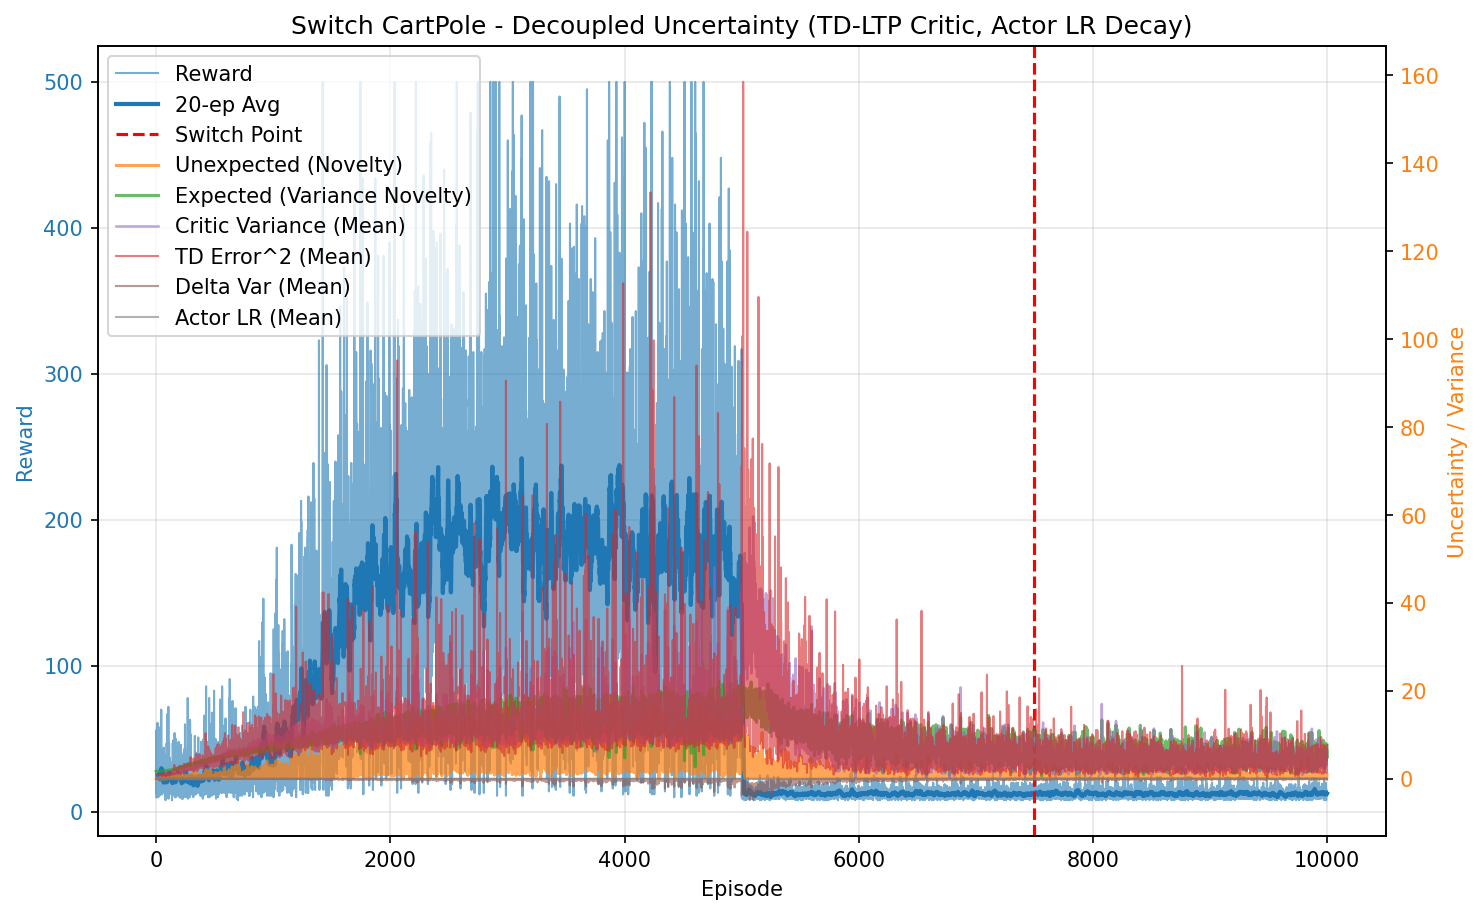

Values plotted in this chart, from the file beside it:
episode, reward, unexpected_uncertainty, expected_uncertainty, mean_variance, mean_td_error_sq, mean_delta_var, mean_actor_lr, mean_abs_td
0, 10.0, 5.331373906583759e-05, 1.666, 0.6944, 0.994, 9.159545732225993e-05, 0.0005, 0.997
1, 56.0, 6.964172334782475e-05, 1.678, 0.7005, 0.9944, 8.814511953321825e-05, 0.0005, 0.9971
2, 18.0, 1.2545537572748119e-06, 1.683, 0.7075, 0.9871, 8.236179876794205e-05, 0.0005, 0.9931
3, 13.0, 6.896982218968632e-08, 1.683, 0.7116, 0.98, 7.833766995521376e-05, 0.0005, 0.9894
4, 14.0, 3.0333248585281336e-09, 1.686, 0.7106, 0.981, 7.908970042970663e-05, 0.0005, 0.9899
5, 14.0, 1.3340703811094704e-10, 1.688, 0.7134, 0.9741, 7.581740447601022e-05, 0.0005, 0.9863
6, 36.0, 0.006256, 1.694, 0.7204, 0.9955, 7.82822918770782e-05, 0.0005, 0.9969
7, 13.0, 0.0003439, 1.696, 0.7201, 0.9788, 7.430045189333501e-05, 0.0005, 0.9881
8, 16.0, 9.680587437600649e-06, 1.699, 0.724, 0.9726, 7.060800667350909e-05, 0.0005, 0.9849
9, 23.0, 5.714410206226787e-08, 1.704, 0.7319, 0.937, 5.8108739685469607e-05, 0.0005, 0.9665
10, 36.0, 0.0001541, 1.711, 0.7334, 0.9763, 6.708564252244345e-05, 0.0005, 0.9867
11, 61.0, 0.007313, 1.716, 0.739, 0.9905, 6.860352014928541e-05, 0.0005, 0.9934
12, 26.0, 0.0002486, 1.722, 0.7468, 0.9597, 5.8954806568208285e-05, 0.0005, 0.9762
13, 54.0, 0.02484, 1.726, 0.7504, 0.9784, 6.072382659216019e-05, 0.0005, 0.9865
14, 14.0, 0.001093, 1.733, 0.7575, 0.9462, 5.430324730463988e-05, 0.0005, 0.9642
15, 18.0, 0.003007, 1.732, 0.7587, 0.9636, 5.962406224908002e-05, 0.0005, 0.9729
16, 15.0, 0.0001058, 1.735, 0.7603, 0.9253, 4.6358418689190725e-05, 0.0005, 0.9543
17, 10.0, 1.1361910739159225e-05, 1.739, 0.763, 0.8488, 2.8477777533258927e-05, 0.0005, 0.911
18, 19.0, 0.0001421, 1.738, 0.7637, 0.9763, 5.741207377740441e-05, 0.0005, 0.98
19, 28.0, 0.06768, 1.738, 0.7653, 0.9912, 5.825393150948864e-05, 0.0005, 0.9897
20, 24.0, 0.0008664, 1.743, 0.7734, 0.9385, 4.5098373544913684e-05, 0.0005, 0.9606
21, 25.0, 0.003194, 1.746, 0.7761, 0.9397, 4.226223750722908e-05, 0.0005, 0.9613
22, 12.0, 0.0002195, 1.75, 0.7739, 0.9312, 4.530942305649254e-05, 0.0005, 0.9475
23, 24.0, 0.002227, 1.757, 0.7784, 0.9383, 4.112764316602525e-05, 0.0005, 0.9587
24, 31.0, 0.003327, 1.756, 0.7855, 0.9394, 3.762779304922985e-05, 0.0005, 0.9599
25, 24.0, 0.0001054, 1.76, 0.7882, 0.891, 2.9678507842658686e-05, 0.0005, 0.9282
26, 23.0, 0.000263, 1.757, 0.784, 0.9225, 3.5179968261062925e-05, 0.0005, 0.9465
27, 18.0, 0.1006, 1.762, 0.7892, 1.02, 4.7612308110768796e-05, 0.0005, 0.9924
28, 11.0, 0.008638, 1.761, 0.7866, 0.8623, 1.7453233743873914e-05, 0.0005, 0.9049
29, 21.0, 0.008977, 1.763, 0.7925, 0.9576, 4.492044231100426e-05, 0.0005, 0.9586
30, 31.0, 0.01256, 1.768, 0.8002, 0.936, 3.814821435875384e-05, 0.0005, 0.9464
31, 22.0, 9.266441534510846e-05, 1.768, 0.8019, 0.8851, 2.335047745610423e-05, 0.0005, 0.9213
32, 54.0, 0.0238, 1.773, 0.8037, 0.9565, 4.437560284794661e-05, 0.0005, 0.9593
33, 21.0, 0.001288, 1.774, 0.8083, 0.9045, 2.6254971026694087e-05, 0.0005, 0.9244
34, 58.0, 0.1985, 1.779, 0.816, 1.036, 6.46158605332426e-05, 0.0005, 0.9923
35, 29.0, 0.0287, 1.784, 0.8157, 0.9066, 2.4434459008166105e-05, 0.0005, 0.9269
36, 32.0, 0.0403, 1.787, 0.8161, 0.959, 3.769879528532893e-05, 0.0005, 0.9483
37, 22.0, 0.1064, 1.788, 0.8228, 1.057, 6.604688383930255e-05, 0.0005, 0.9816
38, 12.0, 0.007441, 1.786, 0.8056, 0.9394, -1.8291436891419957e-07, 0.0005, 0.9212
39, 19.0, 0.0001072, 1.794, 0.8237, 0.9072, 1.702457869547377e-05, 0.0005, 0.9168
40, 20.0, 0.01645, 1.793, 0.8219, 0.9154, 1.2206680584002967e-05, 0.0005, 0.9205
41, 23.0, 9.70767964765429e-05, 1.797, 0.8304, 0.848, 3.0183461928374113e-06, 0.0005, 0.8857
42, 54.0, 0.04303, 1.795, 0.8166, 0.9399, 3.802167076657854e-05, 0.0005, 0.948
43, 70.0, 0.04577, 1.813, 0.8407, 1.093, 6.834775207818468e-05, 0.0005, 1.014
44, 33.0, 0.06849, 1.811, 0.84, 1.068, 6.168328705613164e-05, 0.0005, 1.002
45, 13.0, 0.003765, 1.808, 0.8424, 0.7858, -1.4072620625489992e-05, 0.0005, 0.8572
46, 16.0, 0.1118, 1.812, 0.837, 1.037, 4.9490943672782835e-05, 0.0005, 0.9784
47, 22.0, 0.07485, 1.815, 0.8511, 0.9974, 4.3401578496687165e-05, 0.0005, 0.9607
48, 15.0, 0.0516, 1.817, 0.8495, 0.9943, 3.4403696080870355e-05, 0.0005, 0.9624
49, 14.0, 0.004693, 1.82, 0.8569, 0.9399, 4.316317283150387e-05, 0.0005, 0.919
50, 19.0, 6.762980139741979e-05, 1.814, 0.851, 0.8692, 1.0220691082179054e-05, 0.0005, 0.8826
51, 31.0, 6.697731119902755e-08, 1.821, 0.849, 0.8704, 2.1669450293624174e-05, 0.0005, 0.9074
52, 12.0, 4.602645778781411e-09, 1.816, 0.8493, 0.7016, -2.3305688036541798e-05, 0.0005, 0.8094
53, 31.0, 0.001298, 1.818, 0.8525, 0.9087, 2.803980814020862e-05, 0.0005, 0.9158
54, 15.0, 4.566422179206548e-05, 1.815, 0.8484, 0.7121, -9.753753361359686e-06, 0.0005, 0.8208
55, 20.0, 0.01031, 1.82, 0.8458, 0.932, 3.356147524099633e-05, 0.0005, 0.9329
56, 19.0, 0.05515, 1.821, 0.8474, 1.021, 7.727125579958139e-05, 0.0005, 0.9632
57, 24.0, 0.179, 1.824, 0.8562, 0.9695, 3.809516146729678e-05, 0.0005, 0.9605
58, 14.0, 0.02747, 1.823, 0.8577, 0.8488, 3.143257174432407e-05, 0.0005, 0.8822
59, 16.0, 0.003442, 1.818, 0.8478, 0.87, 1.2985247174280406e-05, 0.0005, 0.9172
... 9,940 more rows
